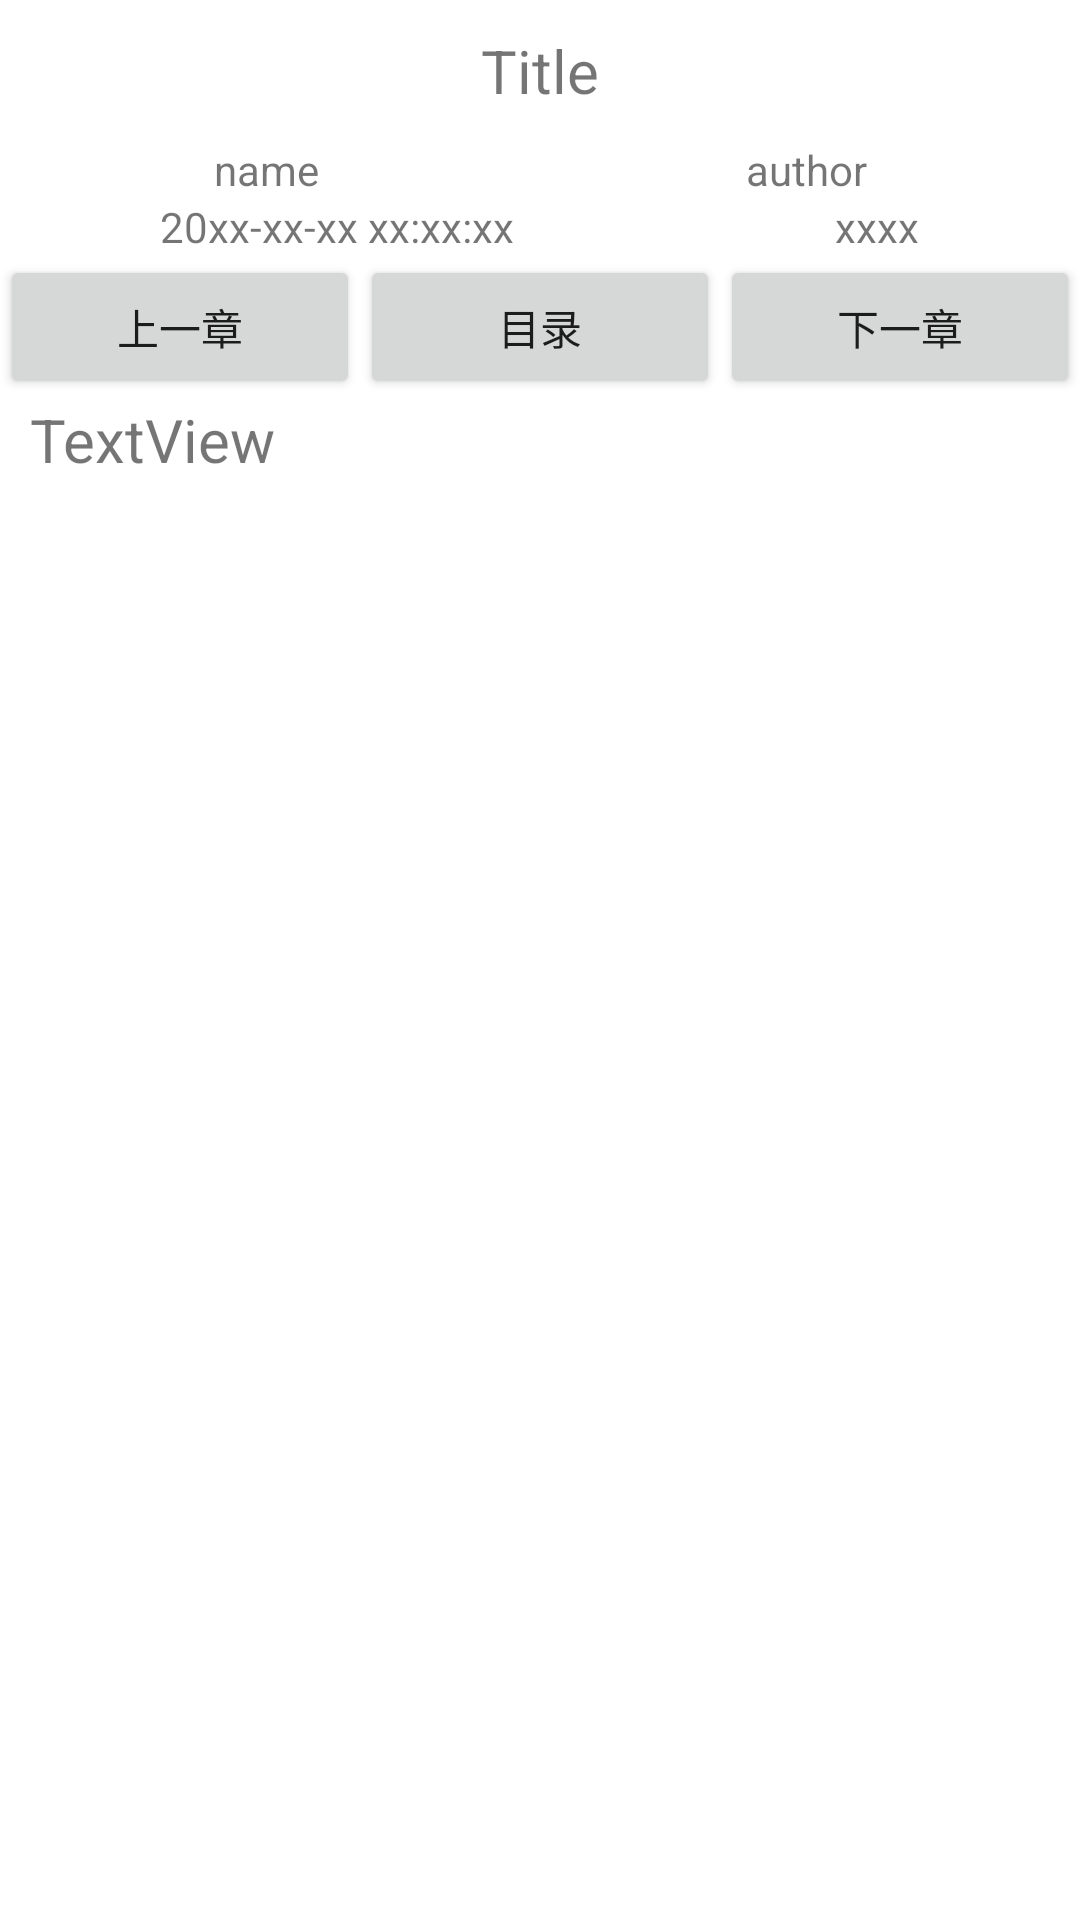

Android layout source for this screen:
<!-- AndroidManifest.xml: application theme Theme.ZZReader -->
<!-- res/layout/activity_con.xml -->
<?xml version="1.0" encoding="utf-8"?>
<LinearLayout xmlns:android="http://schemas.android.com/apk/res/android"
    xmlns:app="http://schemas.android.com/apk/res-auto"
    xmlns:tools="http://schemas.android.com/tools"
    android:layout_width="match_parent"
    android:layout_height="match_parent"
    android:orientation="vertical"
    tools:context=".ConActivity">

    <TextView
        android:id="@+id/tv_title"
        android:layout_width="match_parent"
        android:layout_height="wrap_content"
        android:textSize="20sp"
        android:gravity="center"
        android:paddingTop="15dp"
        android:padding="10dp"
        android:text="Title" />

    <LinearLayout
        android:layout_width="match_parent"
        android:layout_height="wrap_content"
        android:orientation="horizontal">

        <TextView
            android:id="@+id/tv_name"
            android:layout_width="wrap_content"
            android:layout_height="wrap_content"
            android:gravity="center"
            android:layout_weight="1"
            android:text="name" />

        <TextView
            android:id="@+id/tv_author"
            android:layout_width="wrap_content"
            android:layout_height="wrap_content"
            android:layout_weight="1"
            android:gravity="center"
            android:text="author" />
    </LinearLayout>
    <LinearLayout
        android:layout_width="match_parent"
        android:layout_height="wrap_content"
        android:orientation="horizontal"
        android:layout_gravity="bottom" >

        <TextView
            android:id="@+id/tv_time"
            android:layout_width="wrap_content"
            android:layout_height="wrap_content"
            android:layout_weight="1"
            android:gravity="center"
            android:text="20xx-xx-xx xx:xx:xx" />

        <TextView
            android:id="@+id/tv_wd"
            android:layout_width="wrap_content"
            android:layout_height="wrap_content"
            android:layout_weight="1"
            android:gravity="center"
            android:text="xxxx" />
    </LinearLayout>

    <LinearLayout
        android:layout_width="match_parent"
        android:layout_height="wrap_content"
        android:orientation="horizontal">

        <Button
            android:id="@+id/bt_pre"
            style="@style/Widget.AppCompat.Button"
            android:layout_width="wrap_content"
            android:layout_height="wrap_content"
            android:layout_weight="1"
            android:text="上一章"
            app:strokeColor="#03009688" />
        <Button
            android:id="@+id/catalogue"
            style="@style/Widget.AppCompat.Button"
            android:layout_width="wrap_content"
            android:layout_height="wrap_content"
            android:layout_weight="1"
            android:text="目录"
            />
        <Button
            android:id="@+id/bt_next"
            style="@style/Widget.AppCompat.Button"
            android:layout_width="wrap_content"
            android:layout_height="wrap_content"
            android:layout_weight="1"
            android:text="下一章" />


    </LinearLayout>

    <TextView
        android:id="@+id/tv_con"
        android:layout_width="match_parent"
        android:layout_height="wrap_content"
        android:text="TextView"
        android:layout_marginLeft="10dp"
        android:layout_marginRight="10dp"
        android:singleLine="false"
        android:textSize="20sp"
        />

</LinearLayout>
<!-- resources referenced by this layout -->
<resources>
  <style name="Theme.ZZReader" parent="Theme.MaterialComponents.DayNight.DarkActionBar">
          
          <item name="colorPrimary">#B9D3EE</item>
          <item name="colorPrimaryVariant">#9FB6CD</item>
          <item name="colorOnPrimary">@color/white</item>
          
          <item name="colorSecondary">@color/teal_200</item>
          <item name="colorSecondaryVariant">@color/teal_700</item>
          <item name="colorOnSecondary">@color/black</item>
          
          <item name="android:statusBarColor" tools:targetApi="l">?attr/colorPrimaryVariant</item>
          
      </style>
  <!-- not gathered from this repository: default colours our renderer supplied (Android Studio template values) -->
  <color name="teal_200">#FF03DAC5</color>
  <color name="teal_700">#FF018786</color>
  <color name="black">#FF000000</color>
  <color name="white">#FFFFFFFF</color>
</resources>
